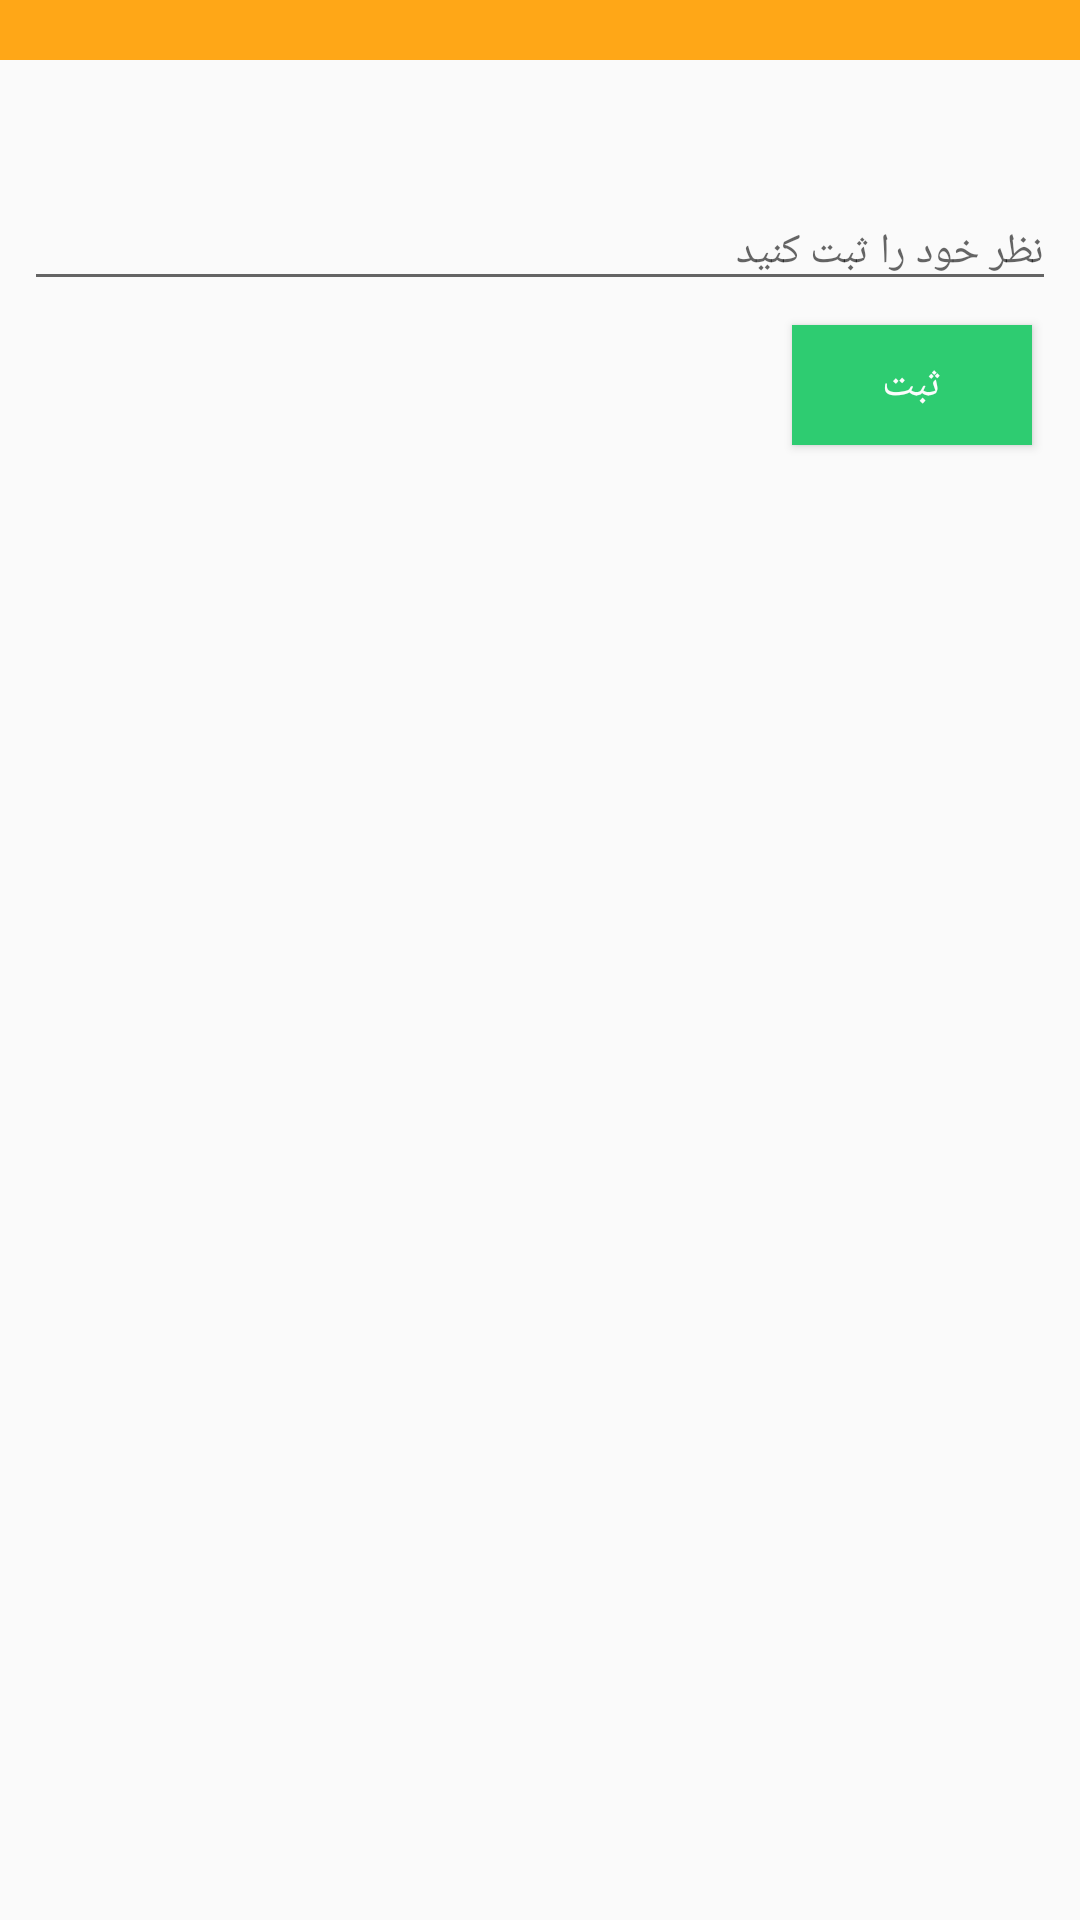

Produce the Android XML layout that renders to this screen, including the resource entries it uses.
<!-- AndroidManifest.xml: application theme AppTheme -->
<!-- res/layout/dialog_add_comment.xml -->
<?xml version="1.0" encoding="utf-8"?>
<RelativeLayout xmlns:android="http://schemas.android.com/apk/res/android"
    android:layout_width="match_parent"
    android:layout_height="match_parent"
    android:paddingBottom="16dp"
    xmlns:tools="http://schemas.android.com/tools">

    <RelativeLayout
        android:layout_width="match_parent"
        android:layout_height="20dp"
        android:layout_alignParentTop="true"
        android:background="@color/colorPrimary"
        android:id="@+id/rel_addComment_actionbar"/>

    <TextView
        android:layout_below="@+id/rel_addComment_actionbar"
        android:layout_width="wrap_content"
        android:layout_height="wrap_content"
        tools:text="محمد رحیمی"
        android:layout_alignParentRight="true"
        android:layout_marginRight="12dp"
        android:layout_marginTop="12dp"
        android:id="@+id/txt_addComment_userName"
        android:textColor="@color/colorBlack"
        android:textSize="18sp"
        />

    <EditText
        android:textSize="14sp"
        android:layout_below="@+id/txt_addComment_userName"
        android:layout_width="match_parent"
        android:layout_height="wrap_content"
        android:hint="نظر خود را ثبت کنید"
        android:maxLines="3"
        android:layout_margin="8dp"
        android:drawableRight="@drawable/ic_comment_black_24dp"
        android:drawableTint="@color/colorBlack"
        android:drawablePadding="8dp"
        android:id="@+id/edt_addComment_comment"
        />

    <Button
        android:layout_width="80dp"
        android:layout_height="40dp"
        android:text="ثبت"
        android:textColor="@color/colorWhite2"
        android:background="@color/colorGreenLight"
        android:layout_below="@+id/edt_addComment_comment"
        android:layout_marginRight="16dp"
        android:layout_alignParentRight="true"
        android:id="@+id/btn_addComment_submit"/>



</RelativeLayout>
<!-- resources referenced by this layout -->
<resources>
  <color name="colorBlack">#424949</color>
  <color name="colorGreenLight">#2ECC71</color>
  <color name="colorPrimary">#FFA717</color>
  <color name="colorWhite2">#FBFCFC</color>
  <style name="AppTheme" parent="Theme.AppCompat.Light.NoActionBar">
          
          <item name="colorPrimary">@color/colorPrimary</item>
          <item name="colorPrimaryDark">@color/colorPrimaryDark</item>
          <item name="colorAccent">@color/colorAccent</item>
          <item name="colorSecondary">@color/colorGreenLight</item>
      </style>
  <color name="colorPrimaryDark">#CD6B08</color>
  <color name="colorAccent">#16CD2B</color>
</resources>
